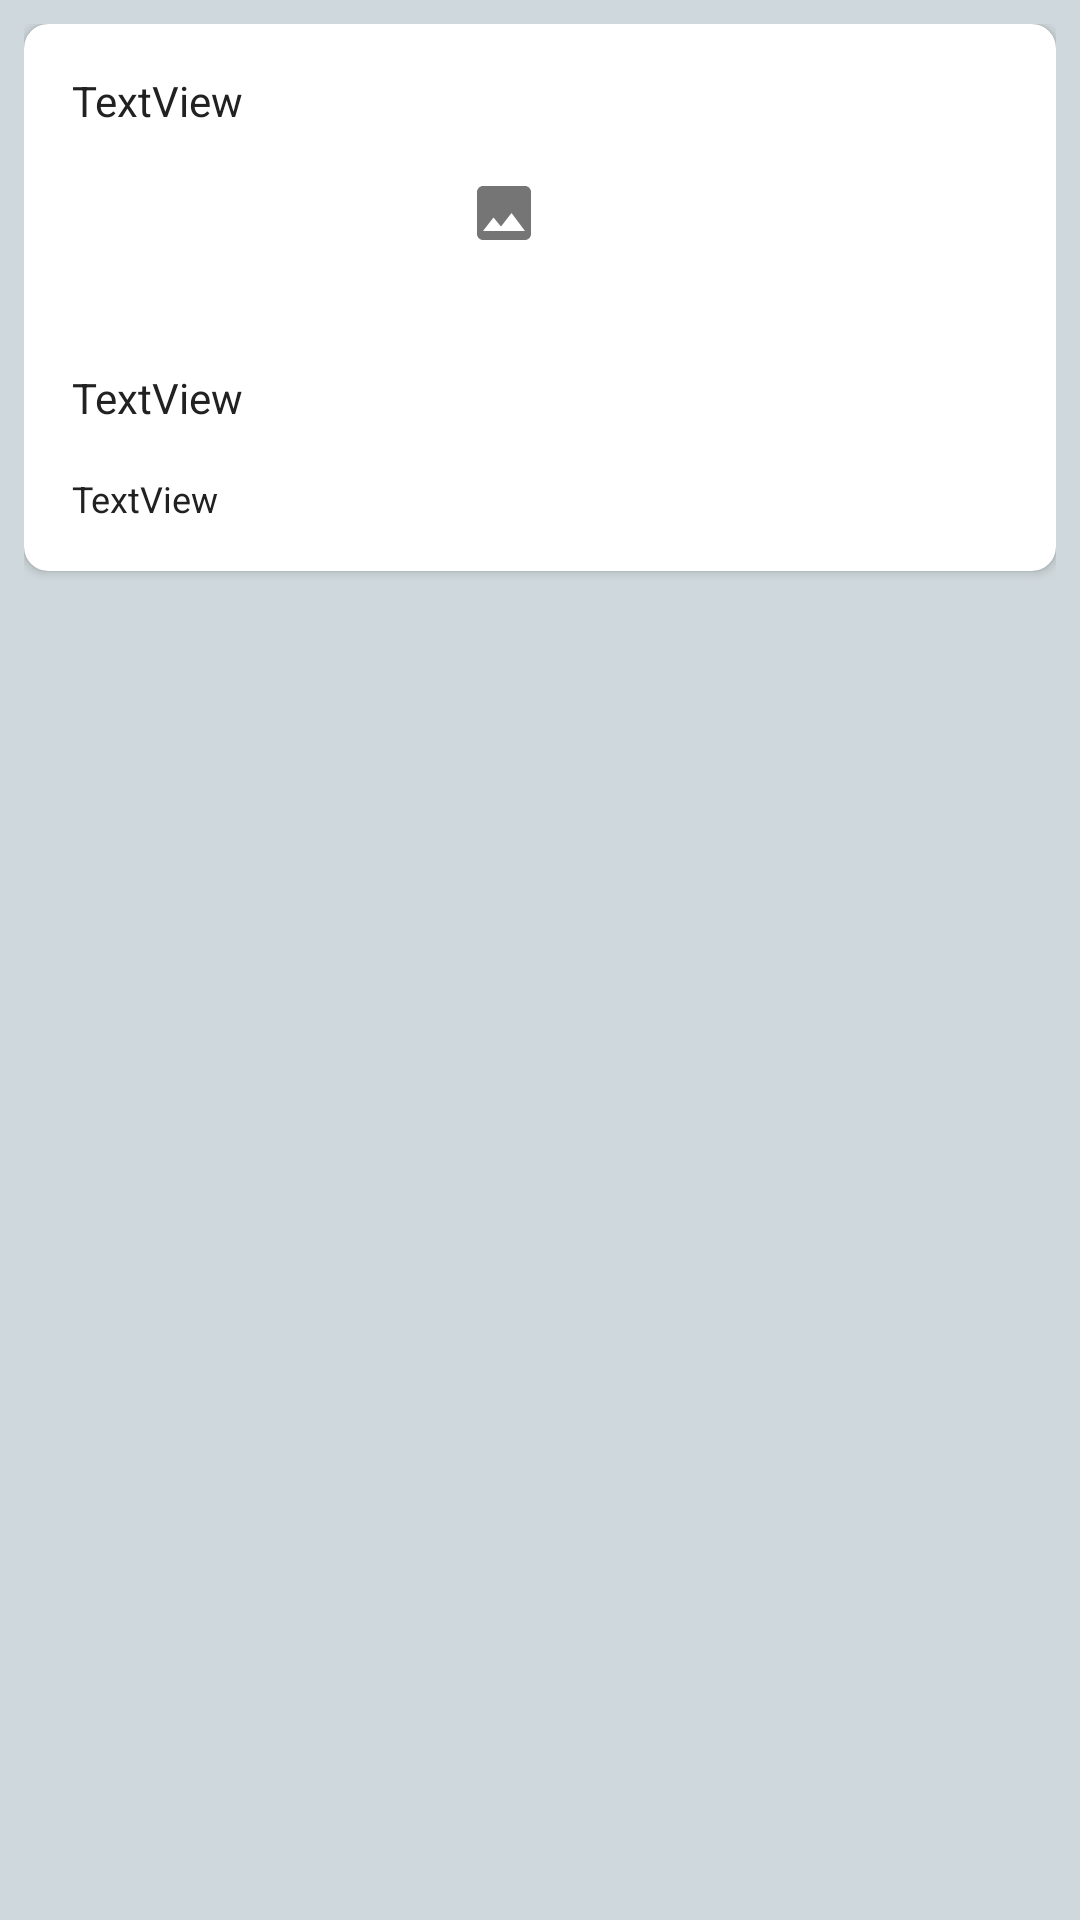

Reconstruct the res/layout file that produces this screen, plus the resources it refers to.
<!-- AndroidManifest.xml: application theme Theme.FlickrBrowser.NoActionBar -->
<!-- res/layout/content_photo_details.xml -->
<?xml version="1.0" encoding="utf-8"?>
<ScrollView xmlns:android="http://schemas.android.com/apk/res/android"
    xmlns:app="http://schemas.android.com/apk/res-auto"
    android:layout_width="match_parent"
    android:layout_height="match_parent"
    android:padding="8dp"
    app:layout_behavior="@string/appbar_scrolling_view_behavior">

    <androidx.cardview.widget.CardView
        android:layout_width="match_parent"
        android:layout_height="wrap_content"
        app:contentPadding="8dp"
        app:cardCornerRadius="8dp">

        <LinearLayout
            android:layout_width="match_parent"
            android:layout_height="wrap_content"
            android:orientation="vertical">

            <TextView
                android:id="@+id/photo_author"
                android:layout_width="match_parent"
                android:layout_height="wrap_content"
                android:layout_margin="8dp"
                android:text="TextView" />

            <ImageView
                android:id="@+id/photo_display"
                android:layout_width="match_parent"
                android:layout_height="wrap_content"
                android:layout_margin="8dp"
                android:scaleType="fitCenter"
                app:srcCompat="@drawable/img_placeholder" />

            <TextView
                android:id="@+id/photo_title"
                android:layout_width="match_parent"
                android:layout_height="wrap_content"
                android:layout_margin="8dp"
                android:text="TextView" />

            <TextView
                android:id="@+id/photo_tags"
                android:layout_width="match_parent"
                android:layout_height="wrap_content"
                android:layout_margin="8dp"
                android:text="TextView"
                android:textSize="12sp" />
        </LinearLayout>
    </androidx.cardview.widget.CardView>
</ScrollView>
<!-- resources referenced by this layout -->
<resources>
  <!-- drawable img_placeholder (drawable) -->
  <vector xmlns:android="http://schemas.android.com/apk/res/android"
      android:width="48dp"
      android:height="48dp"
      android:viewportWidth="48"
      android:viewportHeight="48"
      android:tint="?attr/colorControlNormal">
    <path
        android:fillColor="@android:color/black"
        android:pathData="M21,19V5c0,-1.1 -0.9,-2 -2,-2H5c-1.1,0 -2,0.9 -2,2v14c0,1.1 0.9,2 2,2h14c1.1,0 2,-0.9 2,-2zM8.5,13.5l2.5,3.01L14.5,12l4.5,6H5l3.5,-4.5z"/>
  </vector>
  <style name="Theme.FlickrBrowser.NoActionBar">
          <item name="windowActionBar">false</item>
          <item name="windowNoTitle">true</item>
      </style>
</resources>
